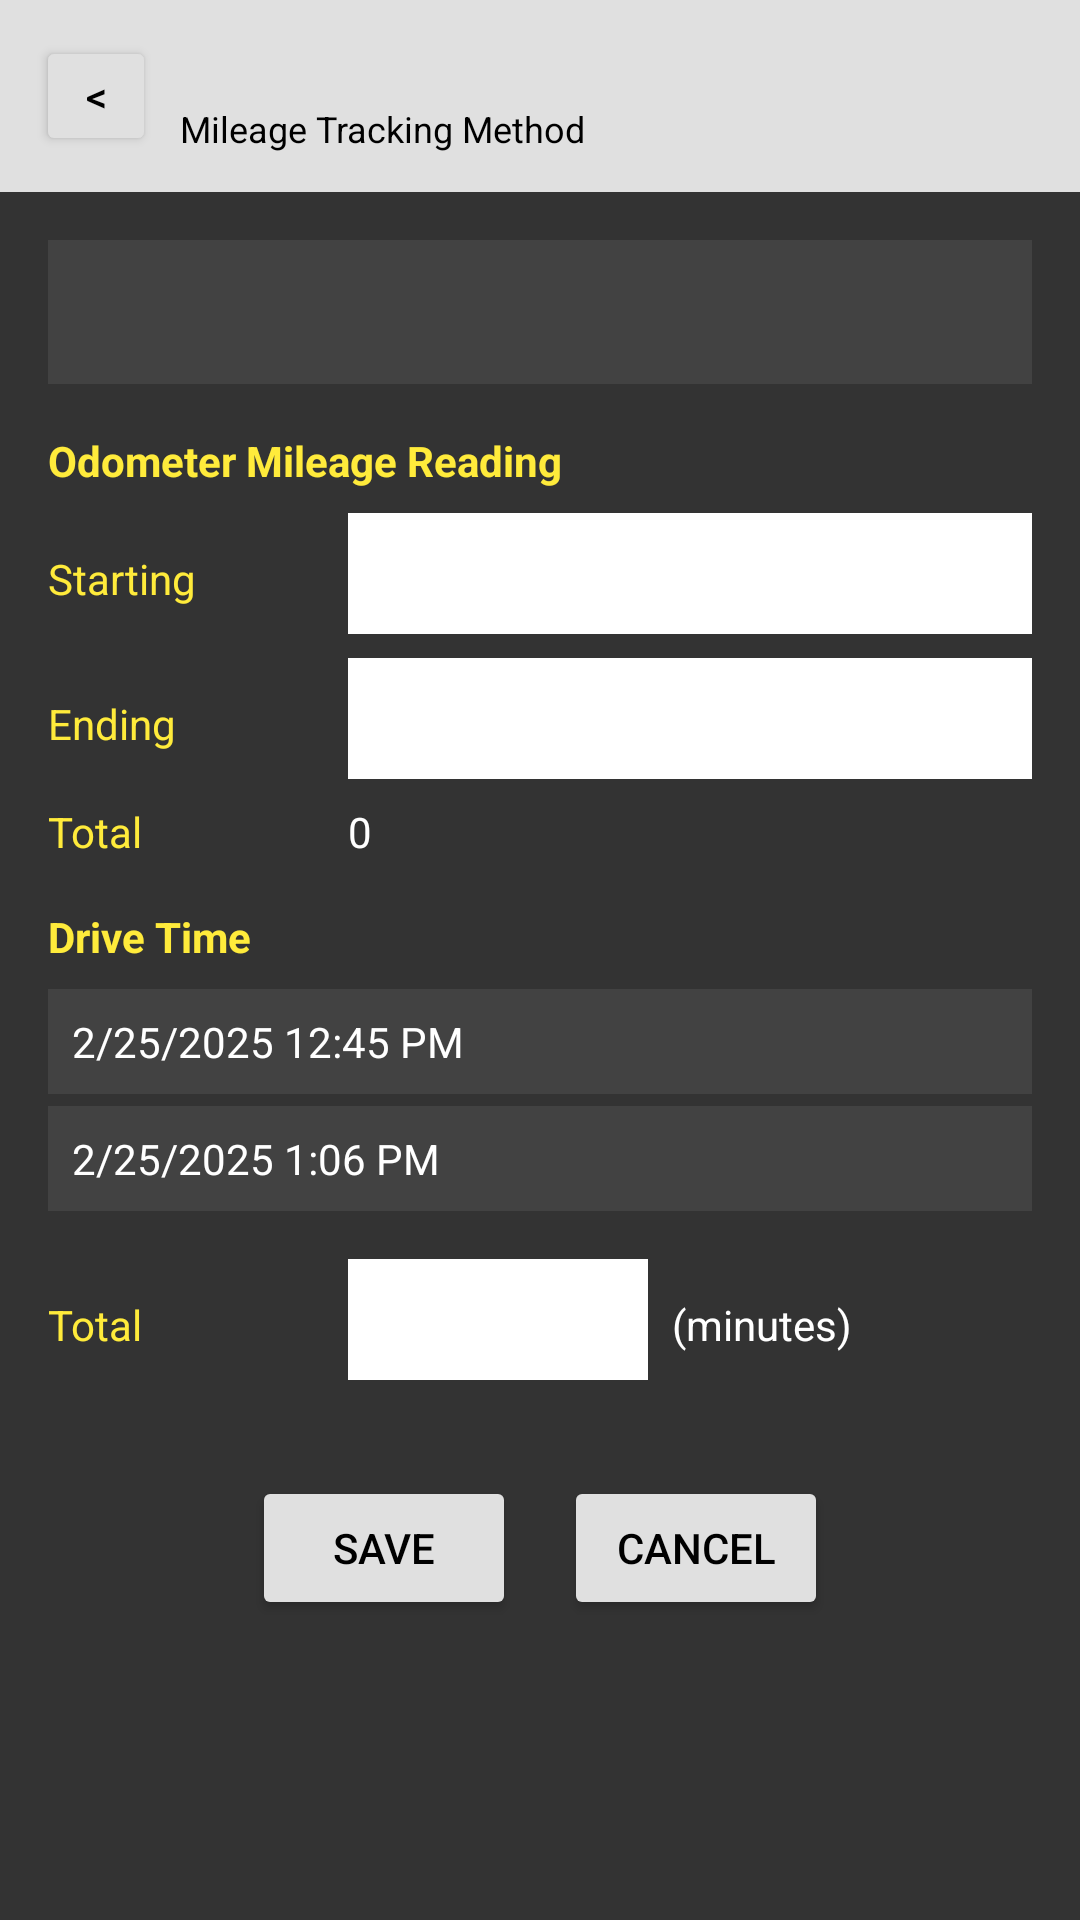

Produce the Android XML layout that renders to this screen, including the resource entries it uses.
<!-- AndroidManifest.xml: application theme Theme.NurseChartingAndroid -->
<!-- res/layout/activity_mileage.xml -->
<?xml version="1.0" encoding="utf-8"?>
<LinearLayout xmlns:android="http://schemas.android.com/apk/res/android"
    android:layout_width="match_parent"
    android:layout_height="match_parent"
    android:orientation="vertical"
    android:background="#333333">

    
    <LinearLayout
        android:layout_width="match_parent"
        android:layout_height="wrap_content"
        android:background="#E0E0E0"
        android:padding="12dp"
        android:orientation="horizontal"
        android:gravity="center_vertical">
        <Button
            android:id="@+id/btnBack"
            android:layout_width="40dp"
            android:layout_height="40dp"
            android:text="&lt;"
            android:backgroundTint="#E0E0E0"
            android:textColor="#000000"/>
        <LinearLayout
            android:layout_width="0dp"
            android:layout_height="wrap_content"
            android:layout_weight="1"
            android:orientation="vertical"
            android:paddingStart="8dp">
            <TextView
                android:id="@+id/tvHeaderTitle"
                android:layout_width="wrap_content"
                android:layout_height="wrap_content"
                android:textColor="#000000"
                android:textStyle="bold"
                android:textSize="16sp"/>
            <TextView
                android:layout_width="wrap_content"
                android:layout_height="wrap_content"
                android:text="Mileage Tracking Method"
                android:textColor="#000000"
                android:textSize="12sp"/>
        </LinearLayout>
    </LinearLayout>

    <ScrollView
        android:layout_width="match_parent"
        android:layout_height="match_parent"
        android:padding="16dp">
        <LinearLayout
            android:layout_width="match_parent"
            android:layout_height="wrap_content"
            android:orientation="vertical">

            <Spinner
                android:id="@+id/spinner"
                android:layout_width="match_parent"
                android:layout_height="wrap_content"
                android:background="#424242"
                android:minHeight="48dp"
                android:layout_marginBottom="16dp"/>

            <TextView
                android:layout_width="wrap_content"
                android:layout_height="wrap_content"
                android:text="Odometer Mileage Reading"
                android:textColor="#FFEB3B"
                android:textStyle="bold"
                android:layout_marginBottom="8dp"/>

            <LinearLayout
                android:layout_width="match_parent"
                android:layout_height="wrap_content"
                android:orientation="horizontal"
                android:layout_marginBottom="8dp">
                <TextView
                    android:layout_width="100dp"
                    android:layout_height="wrap_content"
                    android:text="Starting"
                    android:textColor="#FFEB3B"/>
                <EditText
                    android:id="@+id/etStart"
                    android:layout_width="match_parent"
                    android:layout_height="wrap_content"
                    android:background="#FFFFFF"
                    android:padding="8dp"
                    android:inputType="number"/>
            </LinearLayout>

            <LinearLayout
                android:layout_width="match_parent"
                android:layout_height="wrap_content"
                android:orientation="horizontal"
                android:layout_marginBottom="8dp">
                <TextView
                    android:layout_width="100dp"
                    android:layout_height="wrap_content"
                    android:text="Ending"
                    android:textColor="#FFEB3B"/>
                <EditText
                    android:id="@+id/etEnd"
                    android:layout_width="match_parent"
                    android:layout_height="wrap_content"
                    android:background="#FFFFFF"
                    android:padding="8dp"
                    android:inputType="number"/>
            </LinearLayout>

            <LinearLayout
                android:layout_width="match_parent"
                android:layout_height="wrap_content"
                android:orientation="horizontal"
                android:layout_marginBottom="16dp">
                <TextView
                    android:layout_width="100dp"
                    android:layout_height="wrap_content"
                    android:text="Total"
                    android:textColor="#FFEB3B"/>
                <TextView
                    android:id="@+id/tvTotal"
                    android:layout_width="wrap_content"
                    android:layout_height="wrap_content"
                    android:text="0"
                    android:textColor="#FFFFFF"/>
            </LinearLayout>

            <TextView
                android:layout_width="wrap_content"
                android:layout_height="wrap_content"
                android:text="Drive Time"
                android:textColor="#FFEB3B"
                android:textStyle="bold"
                android:layout_marginBottom="8dp"/>

            <TextView
                android:layout_width="match_parent"
                android:layout_height="wrap_content"
                android:text="2/25/2025 12:45 PM"
                android:background="#424242"
                android:padding="8dp"
                android:textColor="#FFFFFF"
                android:layout_marginBottom="4dp"/>
            <TextView
                android:layout_width="match_parent"
                android:layout_height="wrap_content"
                android:text="2/25/2025 1:06 PM"
                android:background="#424242"
                android:padding="8dp"
                android:textColor="#FFFFFF"
                android:layout_marginBottom="16dp"/>

            <LinearLayout
                android:layout_width="match_parent"
                android:layout_height="wrap_content"
                android:orientation="horizontal"
                android:layout_marginBottom="32dp">
                <TextView
                    android:layout_width="100dp"
                    android:layout_height="wrap_content"
                    android:text="Total"
                    android:textColor="#FFEB3B"/>
                <EditText
                    android:id="@+id/etDriveTime"
                    android:layout_width="100dp"
                    android:layout_height="wrap_content"
                    android:background="#FFFFFF"
                    android:padding="8dp"
                    android:inputType="number"/>
                <TextView
                    android:layout_width="wrap_content"
                    android:layout_height="wrap_content"
                    android:text="(minutes)"
                    android:textColor="#FFFFFF"
                    android:layout_marginStart="8dp"/>
            </LinearLayout>

            <LinearLayout
                android:layout_width="match_parent"
                android:layout_height="wrap_content"
                android:orientation="horizontal"
                android:gravity="center">
                <Button
                    android:id="@+id/btnSave"
                    android:layout_width="wrap_content"
                    android:layout_height="wrap_content"
                    android:text="Save"
                    android:backgroundTint="#E0E0E0"
                    android:textColor="#000000"
                    android:layout_marginEnd="16dp"/>
                <Button
                    android:id="@+id/btnCancel"
                    android:layout_width="wrap_content"
                    android:layout_height="wrap_content"
                    android:text="Cancel"
                    android:backgroundTint="#E0E0E0"
                    android:textColor="#000000"/>
            </LinearLayout>

        </LinearLayout>
    </ScrollView>
</LinearLayout>
<!-- resources referenced by this layout -->
<resources>
  <style name="Theme.NurseChartingAndroid" parent="Theme.MaterialComponents.DayNight.DarkActionBar">
          
          <item name="colorPrimary">@color/purple_500</item>
          <item name="colorPrimaryVariant">@color/purple_700</item>
          <item name="colorOnPrimary">@color/white</item>
          
          <item name="colorSecondary">@color/teal_200</item>
          <item name="colorSecondaryVariant">@color/teal_700</item>
          <item name="colorOnSecondary">@color/black</item>
          
          <item name="android:statusBarColor">?attr/colorPrimaryVariant</item>
          
      </style>
  <!-- not gathered from this repository: default colours our renderer supplied (Android Studio template values) -->
  <color name="purple_500">#FF6200EE</color>
  <color name="purple_700">#FF3700B3</color>
  <color name="teal_200">#FF03DAC5</color>
  <color name="teal_700">#FF018786</color>
  <color name="black">#FF000000</color>
  <color name="white">#FFFFFFFF</color>
</resources>
